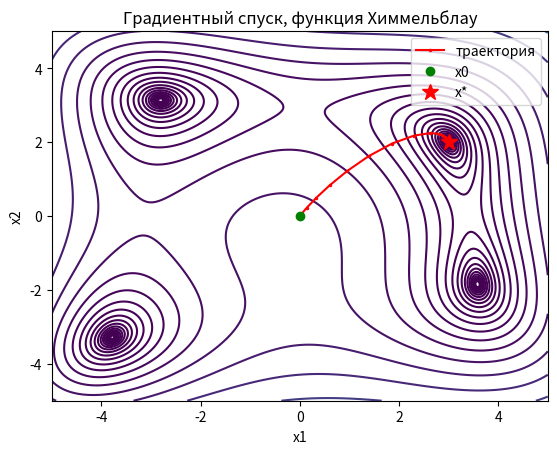

This figure's Python source: (Note: this script raises an exception after producing the figure.)
import numpy as np


def J(x):
    """Функция Химмельблау."""
    x1, x2 = x
    return (x1**2 + x2 - 11)**2 + (x1 + x2**2 - 7)**2


def grad_J(x):
    """Градиент функции Химмельблау."""
    x1, x2 = x
    a = x1**2 + x2 - 11
    b = x1 + x2**2 - 7
    dx1 = 4 * x1 * a + 2 * b
    dx2 = 2 * a + 4 * x2 * b
    return np.array([dx1, dx2])


def gradient_descent(x0, h=0.01, eps=1e-8, max_iter=100000):
    """Градиентный спуск с постоянным шагом h:
    x^{k+1} = x^k - h * grad J(x^k).
    Остановка: ||grad J(x^k)|| < eps или k == max_iter.
    """
    x = np.array(x0, dtype=float)
    history = [x.copy()]
    for k in range(max_iter):
        g = grad_J(x)
        if np.linalg.norm(g) < eps:
            break
        x = x - h * g
        history.append(x.copy())
    return x, k, np.array(history)


if __name__ == "__main__":
    x0 = (0.0, 0.0)
    h = 0.01

    x_min, iters, hist = gradient_descent(x0, h=h)

    print(f"Начальная точка: x0 = {x0}")
    print(f"Шаг h = {h}")
    print(f"Число итераций: {iters}")
    print(f"Найденная точка минимума: x* = ({x_min[0]:.8f}, {x_min[1]:.8f})")
    print(f"J(x*) = {J(x_min):.3e}")
    print(f"||grad J(x*)|| = {np.linalg.norm(grad_J(x_min)):.3e}")

    # Необязательный график траектории
    try:
        import matplotlib.pyplot as plt

        xs = np.linspace(-5, 5, 400)
        X1, X2 = np.meshgrid(xs, xs)
        Z = J((X1, X2))
        plt.contour(X1, X2, Z, levels=np.logspace(-1, 3.5, 25), cmap="viridis")
        plt.plot(hist[:, 0], hist[:, 1], "r.-", markersize=3, label="траектория")
        plt.plot(*x0, "go", label="x0")
        plt.plot(*x_min, "r*", markersize=12, label="x*")
        plt.xlabel("x1")
        plt.ylabel("x2")
        plt.legend()
        plt.title("Градиентный спуск, функция Химмельблау")
        plt.savefig("grafiki/himmelblau_path.png", dpi=120)
    except ImportError:
        pass
